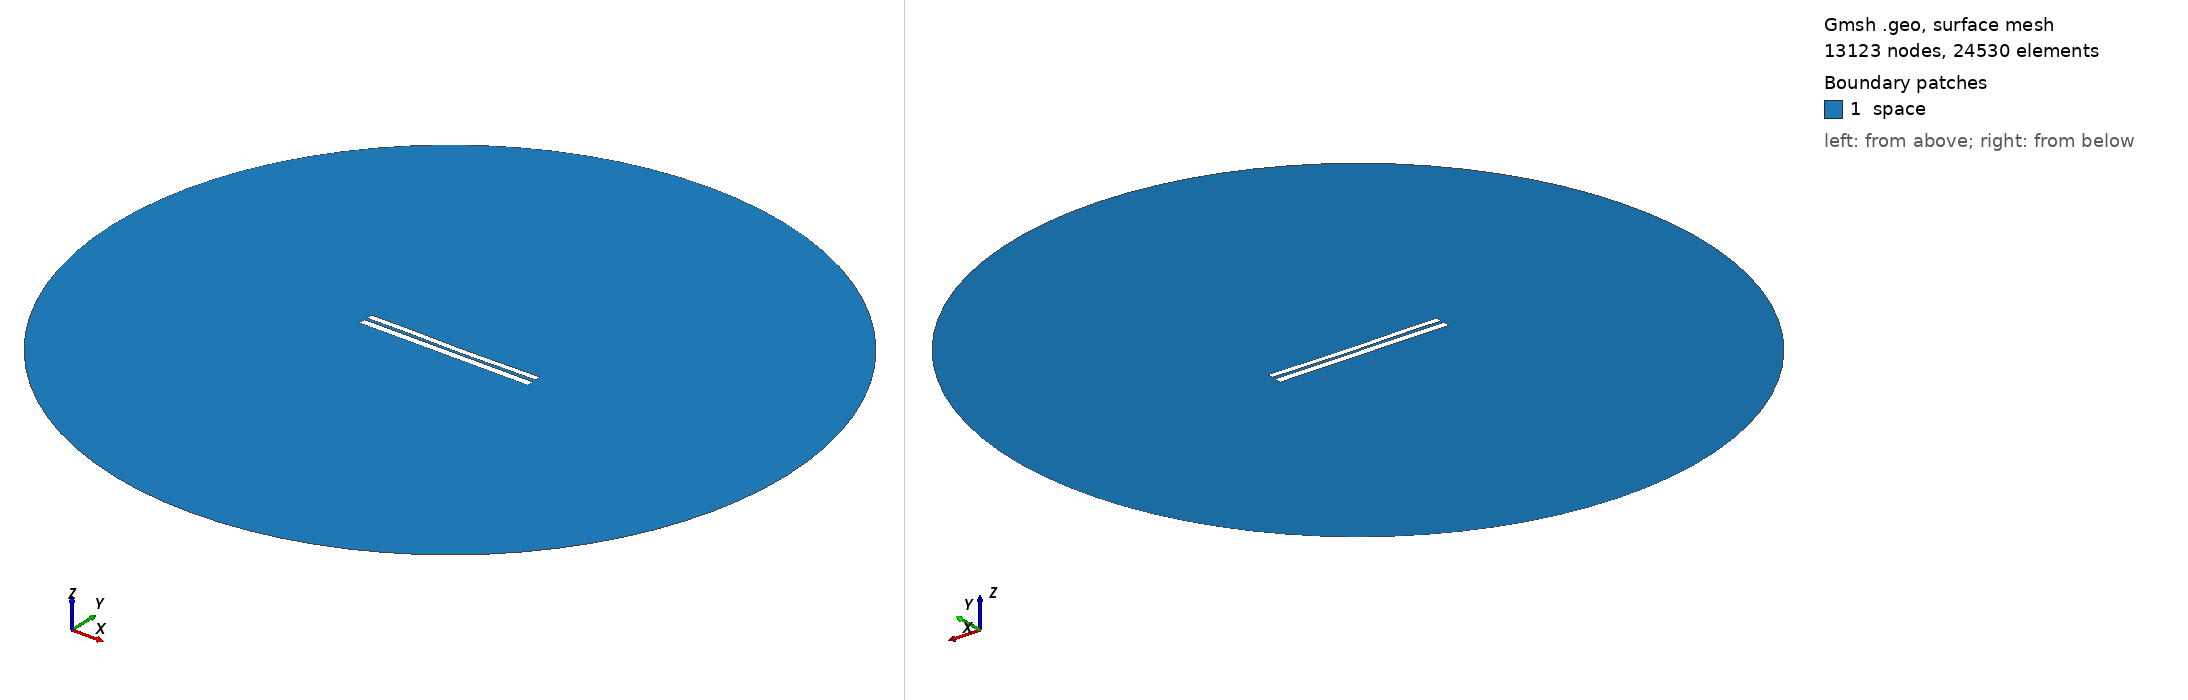

Gmsh geometry script, surface-meshed: 13123 nodes, 24530 surface elements. Boundary patches (legend numbers): 1 space. Left view from above one corner, right view from below the opposite corner. Legend entries are the model's physical surfaces. The drawing asked Gmsh for element sizes between 1% and 20% of the model's largest extent; the script's own settings can give other sizes.

=== 6519.geo (drawn) ===
//---------------------------------------
// Geometry kernel
//---------------------------------------

SetFactory("OpenCASCADE");



//---------------------------------------
// Parameters of the geometry
//---------------------------------------

// Overetch of the upper plate
overetch = 0.25;

// Distance between the plates
distance = 1.5;

// Discretization over the x axis (for the deformation)
nx = 50; 

// Length of the plate
L = 100 - overetch; 

// Number of modes
n = 4; 

// 1st mode coefficient
coeff(1) = 0.0;
beta(1) = 0.596864 * 3.1415926535 / L;

// 2nd mode coefficient
coeff(2) = -0.15;
beta(2) = 1.49418 * 3.1415926535 / L;

// 3rd mode coefficient
coeff(3) = 0.07499999999999998;
beta(3) = 2.50025 * 3.1415926535 / L;

// 4th mode coefficient
coeff(4) = 0.07499999999999998;
beta(4) = 3.49999 * 3.1415926535 / L;



//---------------------------------------
// Upper plate (deformed rectangle)
//---------------------------------------

// Coordiantes of the upper plate
xmin = -50;
xmax = 50 - overetch;

// Height of the upper plate
yheight = 4 - 2 * overetch;

// Indexes of the points
UpperID[] = {};
LowerID[] = {};
LeftID[] = {};
RightID[] = {};

// Point index
p = 1;

// Horizontal edges
For i In {1:nx}
    x = xmin + (i-1)*(xmax - xmin)/(nx-1);

    y_bottom = distance / 2 + overetch;
    For j In {1:n}
        C = (Cosh(beta(j)*L) + Cos(beta(j)*L)) / (Sinh(beta(j)*L) + Sin(beta(j)*L));
        y_bottom  = y_bottom + coeff(j) * (Cosh(beta(j)*(x+50)) - Cos(beta(j)*(x+50)) - C * (Sinh(beta(j)*(x+50)) - Sin(beta(j)*(x+50))));
    EndFor

    y_top = y_bottom + yheight;

    Point(p) = {x, y_top, 0, 1.0};
    UpperID[i] = p;
    p = p + 1;

    Point(p) = {x, y_bottom, 0, 1.0};
    LowerID[i] = p;
    p = p + 1;
EndFor

// Create point lists
UpperPts[] = {}; LowerPts[] = {};
For i In {1:nx}
  UpperPts[] += {UpperID[i]};
  LowerPts[] += {LowerID[i]};
EndFor

// Build splines
Spline(1) = {UpperPts[]};
Spline(2) = {LowerPts[]};
Line(3) = {LowerPts[nx-1], UpperPts[nx-1]};
Line(4) = {LowerPts[0], UpperPts[0]};

// Build the plane surface
Curve Loop(1) = {2, 3, -1, -4};
Plane Surface(1) = {1};



//---------------------------------------
// Lower plate (rectangle)
//---------------------------------------

// Vertices
Point(1001) = {-50, -1, 0, 1.0};
Point(1002) = { 50, -1, 0, 1.0};
Point(1003) = { 50,  -5, 0, 1.0};
Point(1004) = {-50,  -5, 0, 1.0};

// Edges
Line(5) = {1001, 1002};
Line(6) = {1002, 1003};
Line(7) = {1003, 1004};
Line(8) = {1004, 1001};

// Plane surface
Line Loop(2) = {5, 6, 7, 8};
Plane Surface(2) = {2}; 



//---------------------------------------
// Outer (fictious) boundary
//---------------------------------------

// Points
Point(1005) = {0, 0, 0};       // Center
Point(1006) = {200, 0, 0};     // Start point
Point(1007) = {0, 200, 0};     // 90 degrees
Point(1008) = {-200, 0, 0};    // 180 degrees
Point(1009) = {0, -200, 0};    // 270 degrees

// Circle arcs (each needs start, center, end)
Circle(9) = {1006, 1005, 1007};
Circle(10) = {1007, 1005, 1008};
Circle(11) = {1008, 1005, 1009};
Circle(12) = {1009, 1005, 1006};

// Plane surface for the entire domain
Curve Loop(3) = {9, 10, 11, 12};
Surface(3) = {3};

// Subtract the plates from the whole domain to obtain the actual domain where we want to solve the equations
BooleanDifference{ Surface{3}; Delete; }{ Surface{1}; Surface{2}; Delete; }




//---------------------------------------
// Transfinite Lines/Curves
//---------------------------------------

// Set the number of points on the boundaries
r = 7;

// Plates
Transfinite Curve {1, 2} = 50*r Using Progression 1;
Transfinite Curve {3, 4} = 2*r Using Progression 1;
Transfinite Line {5, 7} = 50*r Using Progression 1;
Transfinite Line {6, 8} = 2*r Using Progression 1;

// Outer boundary
Transfinite Line {9, 10, 11, 12} = 20 Using Progression 1;



//---------------------------------------
// Physical groups
//---------------------------------------                

// Physical curves (boundaries)
Physical Line("force_segment", 10) = {2};
Physical Line("upper_plate", 11) = {1, 3, 4};
Physical Line("lower_plate", 12) = {5, 6, 7, 8};
Physical Line("boundary", 20) = {9, 10, 11, 12};

// Physical Surfaces
Physical Surface("space", 30) = {3};



//---------------------------------------
// 6. Generate the Mesh
//---------------------------------------

// 2D mesh generation
Mesh 2;
